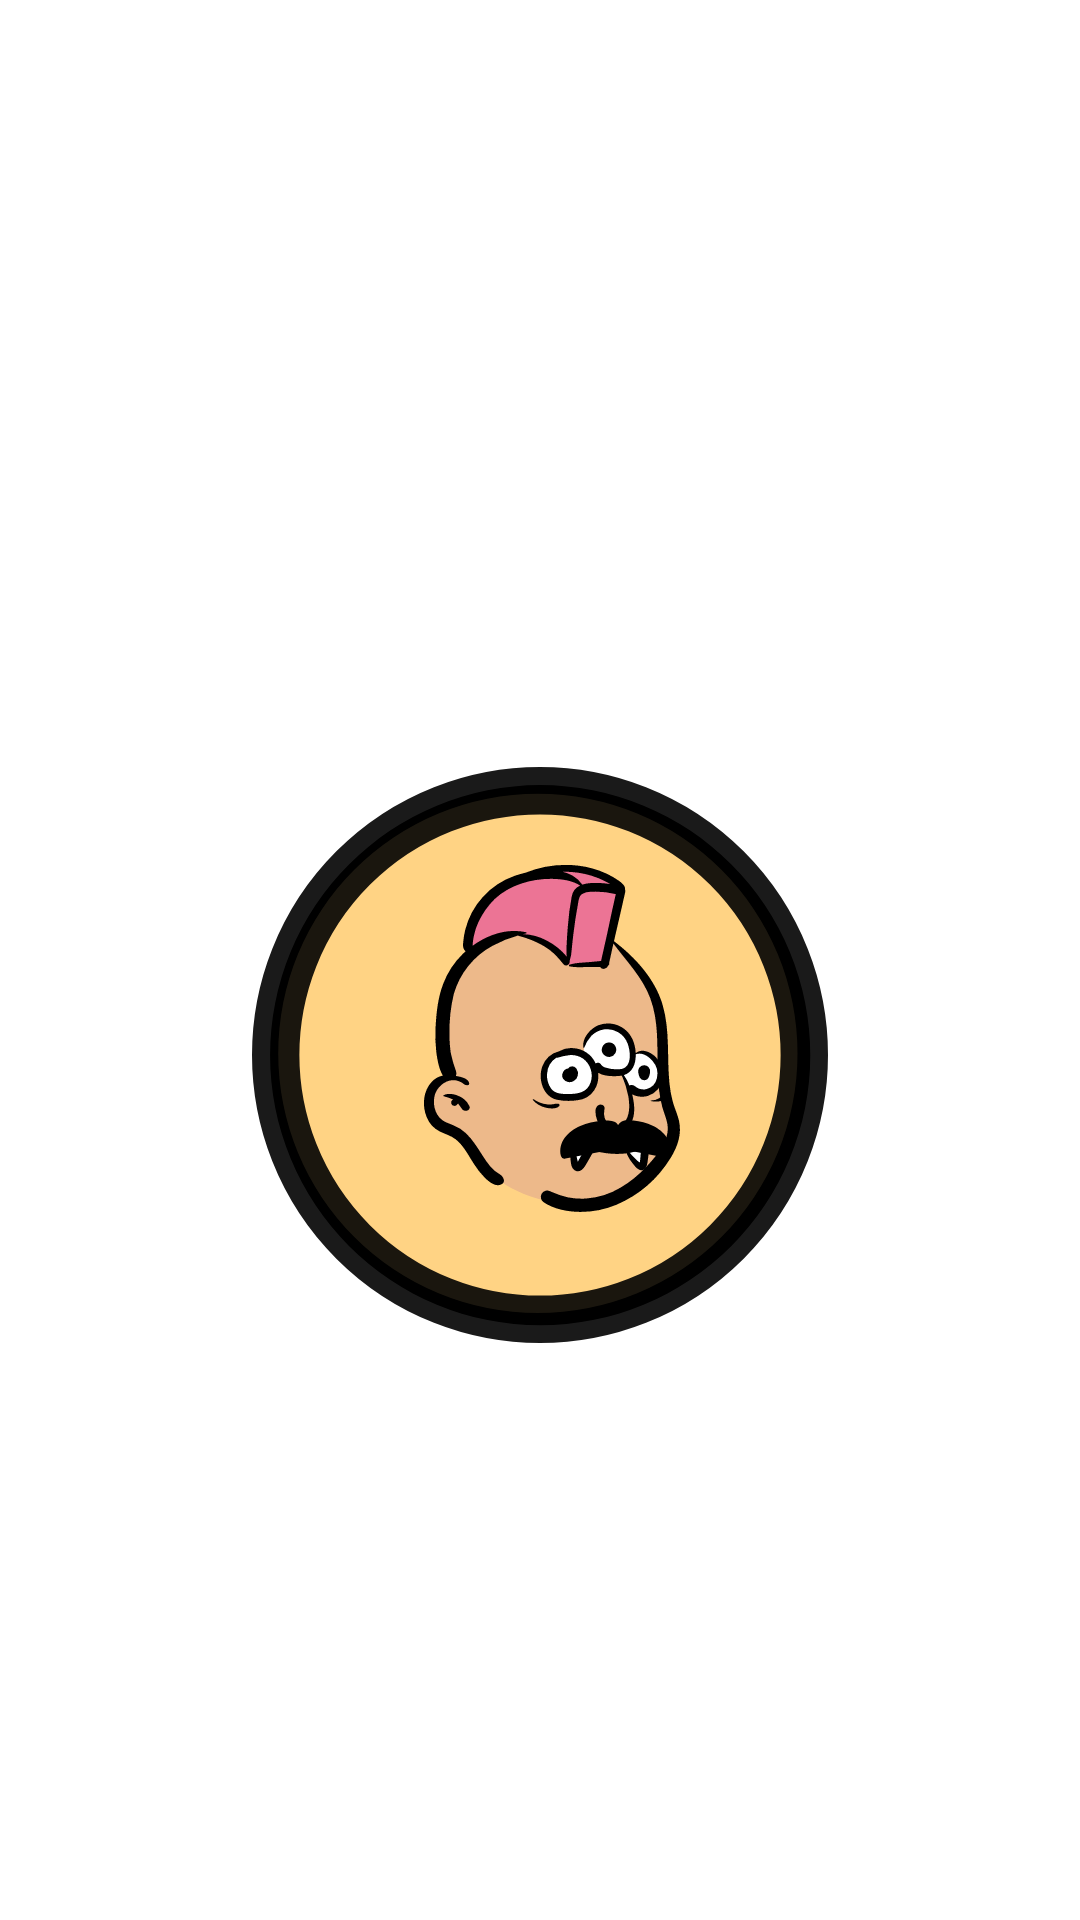

Write the Android layout XML for this screen, with the resource values it uses.
<!-- AndroidManifest.xml: application theme Theme.App.Starting -->
<!-- res/layout/fragment_about.xml -->
<?xml version="1.0" encoding="utf-8"?>
<androidx.constraintlayout.widget.ConstraintLayout xmlns:android="http://schemas.android.com/apk/res/android"
    xmlns:app="http://schemas.android.com/apk/res-auto"
    xmlns:tools="http://schemas.android.com/tools"
    android:layout_width="match_parent"
    android:layout_height="match_parent">

    <LinearLayout
        android:layout_width="match_parent"
        android:layout_height="match_parent"
        android:orientation="vertical"
        app:layout_constraintTop_toTopOf="parent"
        app:layout_constraintEnd_toEndOf="parent"
        app:layout_constraintStart_toStartOf="parent"
        app:layout_constraintBottom_toBottomOf="parent">

        <LinearLayout
            android:translationZ="10dp"
            android:layout_width="match_parent"
            android:layout_height="wrap_content"
            android:background="?attr/colorSurface"
            android:layout_weight="0.8">

            <TextView
                android:layout_width="match_parent"
                android:layout_height="match_parent"
                android:padding="32dp"
                android:fontFamily="sans-serif-condensed"
                android:letterSpacing="0.2"
                android:gravity="center"
                android:text="@string/stroll"
                android:textSize="32sp"
                android:textColor="?attr/colorOnSurface" />



        </LinearLayout>
        <LinearLayout
            android:paddingEnd="32dp"
            android:paddingStart="32dp"
            android:paddingTop="64dp"
            android:paddingBottom="64dp"
            android:layout_width="match_parent"
            android:layout_height="wrap_content"
            android:orientation="vertical"
            android:background="?attr/colorOnSurface"
            android:layout_weight="0.2">
            <ImageView
                android:padding="16dp"
                android:id="@+id/imageView"
                android:layout_width="wrap_content"
                android:layout_height="wrap_content"
                android:layout_gravity="center_horizontal"
                app:tint="?attr/colorSurface"
                app:srcCompat="@drawable/group_1" />
            <TextView
                android:id="@+id/textView"
                android:layout_width="match_parent"
                android:layout_height="wrap_content"
                android:layout_margin="32dp"
                android:textColor="?attr/colorSurface"
                android:text="@string/about_text" />

        </LinearLayout>

    </LinearLayout>




</androidx.constraintlayout.widget.ConstraintLayout>
<!-- resources referenced by this layout -->
<resources>
  <string name="about_text">Stroll is brought to you by the Stroll development team. \nIt was developed as a project at UiT in Narvik by: \n
           - August Fredriksen: Project Manager \n - Jonathan Skaue: Senior Developer \n - Frédéric Charon: Senior Developer</string>
  <string name="stroll">STROLL</string>
  <style name="Theme.App.Starting" parent="Theme.SplashScreen">
          
          <item name="windowSplashScreenBackground">#fefefe</item>
  
          
          <item name="windowSplashScreenAnimatedIcon">@drawable/group_1</item>
          
  
          
          
          <item name="postSplashScreenTheme">@style/Theme.Stroll</item>
      </style>
  <color name="md_theme_light_primary">#2C5DA7</color>
  <color name="md_theme_light_onPrimary">#FFFFFF</color>
  <color name="md_theme_light_primaryContainer">#D7E3FF</color>
  <color name="md_theme_light_onPrimaryContainer">#001B3F</color>
  <color name="md_theme_light_secondary">#565E71</color>
  <color name="md_theme_light_onSecondary">#FFFFFF</color>
  <color name="md_theme_light_secondaryContainer">#DAE2F9</color>
  <color name="md_theme_light_onSecondaryContainer">#131C2B</color>
  <color name="md_theme_light_tertiary">#705574</color>
  <color name="md_theme_light_onTertiary">#FFFFFF</color>
  <color name="md_theme_light_tertiaryContainer">#FAD8FD</color>
  <color name="md_theme_light_onTertiaryContainer">#29132E</color>
  <color name="md_theme_light_error">#BA1A1A</color>
  <color name="md_theme_light_errorContainer">#FFDAD6</color>
  <color name="md_theme_light_onError">#FFFFFF</color>
  <color name="md_theme_light_onErrorContainer">#410002</color>
  <color name="md_theme_light_background">#FDFBFF</color>
  <color name="md_theme_light_onBackground">#1A1B1F</color>
  <color name="md_theme_light_surface">#FDFBFF</color>
  <color name="md_theme_light_onSurface">#1A1B1F</color>
  <color name="md_theme_light_surfaceVariant">#E0E2EC</color>
  <color name="md_theme_light_onSurfaceVariant">#44474E</color>
  <color name="md_theme_light_outline">#74777F</color>
  <color name="md_theme_light_inverseOnSurface">#F2F0F4</color>
  <color name="md_theme_light_inverseSurface">#2F3033</color>
  <color name="md_theme_light_inversePrimary">#ABC7FF</color>
</resources>
